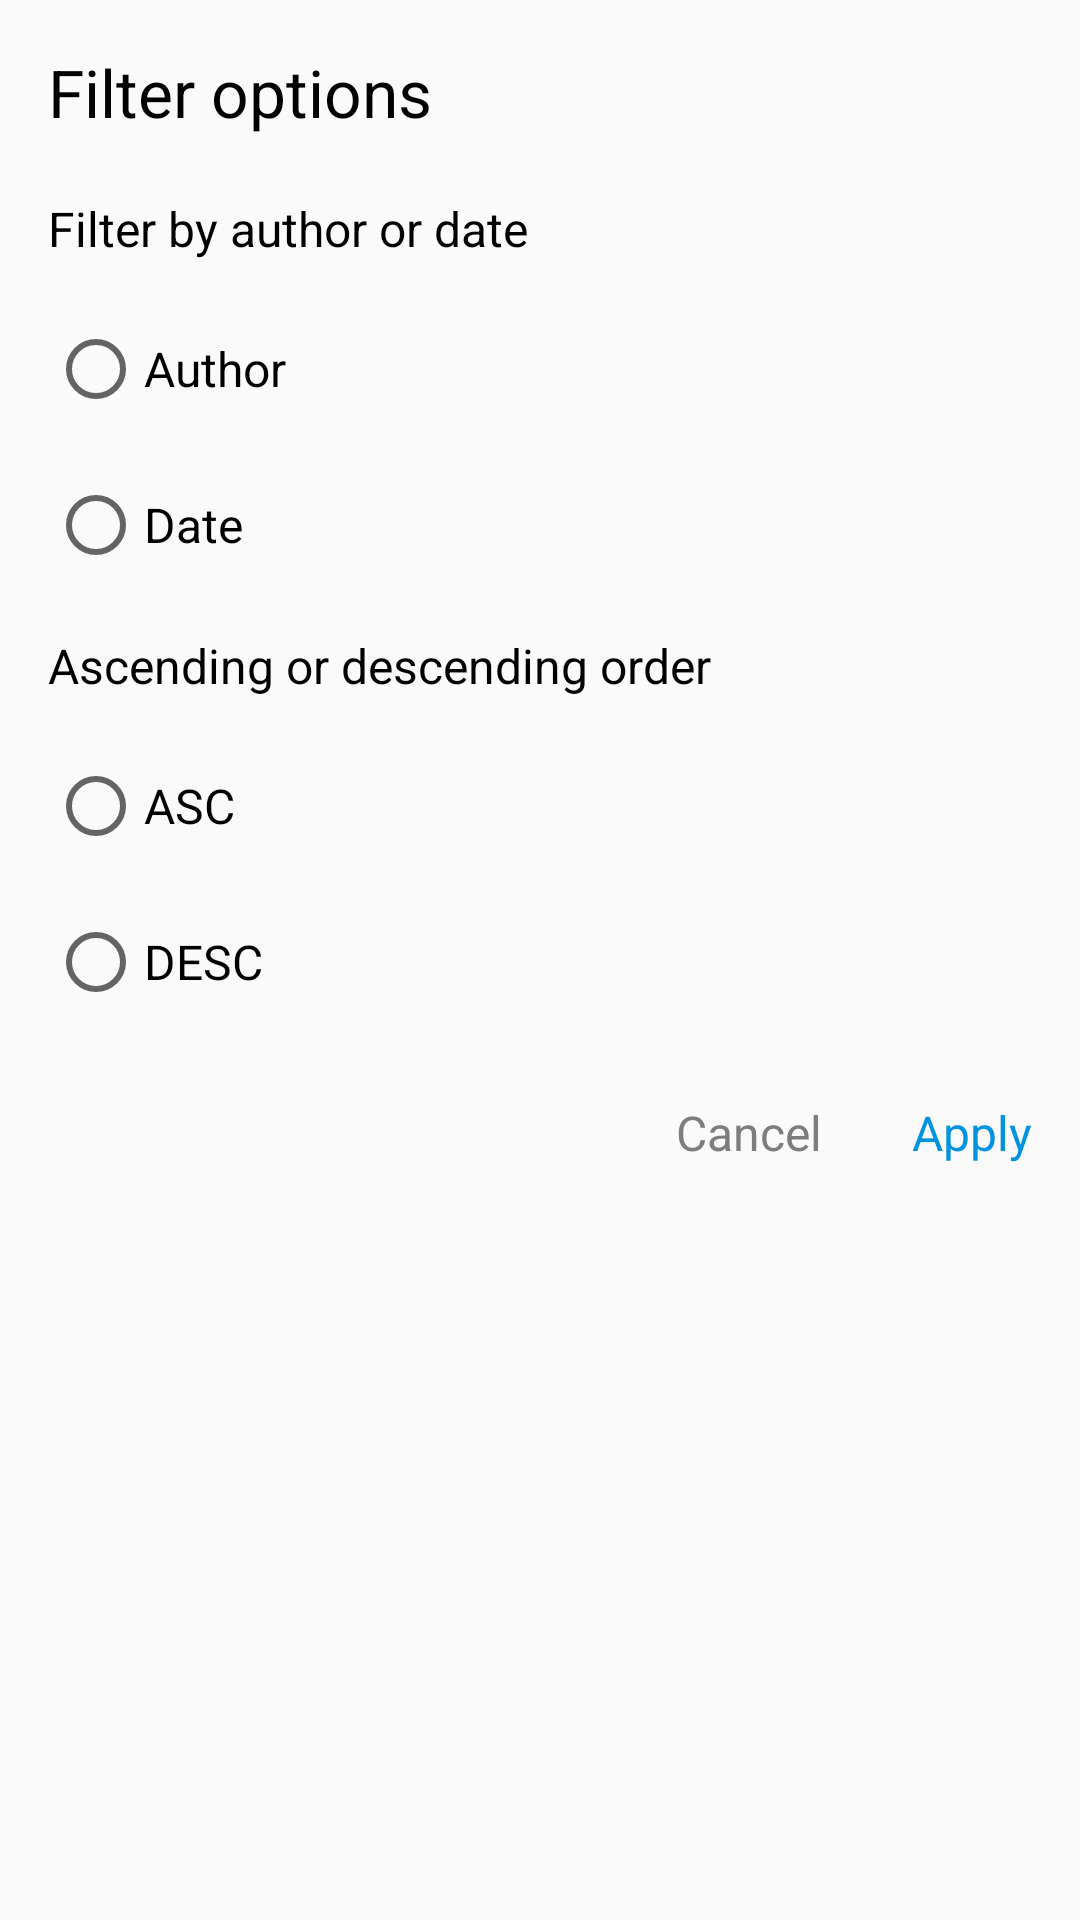

Write the Android layout XML for this screen, with the resource values it uses.
<!-- AndroidManifest.xml: application theme AppTheme -->
<!-- res/layout/layout_blog_filter.xml -->
<?xml version="1.0" encoding="utf-8"?>
<LinearLayout xmlns:android="http://schemas.android.com/apk/res/android"
        android:orientation="vertical"
        android:layout_width="match_parent"
        android:layout_height="match_parent"
        android:padding="16dp">

    <TextView
            android:layout_width="match_parent"
            android:layout_height="wrap_content"
            android:id="@+id/title"
            android:textSize="22sp"
            android:textColor="#000"
            android:text="@string/filter_options"
            />

    <RadioGroup
            android:layout_width="match_parent"
            android:layout_height="wrap_content"
            android:layout_marginTop="20dp"
            android:orientation="vertical"
            android:id="@+id/filter_group"
            >

        <TextView
                android:layout_width="wrap_content"
                android:layout_height="wrap_content"
                android:textColor="#000"
                android:textSize="16sp"
                android:text="@string/author_or_date"
                />

        <RadioButton
                android:layout_width="wrap_content"
                android:layout_height="wrap_content"
                android:id="@+id/filter_author"
                android:text="@string/filter_author"
                android:textSize="16sp"
                android:textColor="#000"
                android:layout_marginTop="20dp"
                />

        <RadioButton
                android:layout_width="wrap_content"
                android:layout_height="wrap_content"
                android:id="@+id/filter_date"
                android:text="@string/filter_date"
                android:textSize="16sp"
                android:textColor="#000"
                android:layout_marginTop="20dp"
                />

    </RadioGroup>


    <RadioGroup
            android:layout_width="match_parent"
            android:layout_height="wrap_content"
            android:layout_marginTop="20dp"
            android:orientation="vertical"
            android:id="@+id/order_group"
            >
        <TextView
                android:layout_width="wrap_content"
                android:layout_height="wrap_content"
                android:textColor="#000"
                android:textSize="16sp"
                android:text="@string/asc_desc"
                />


        <RadioButton
                android:layout_width="wrap_content"
                android:layout_height="wrap_content"
                android:id="@+id/filter_asc"
                android:text="@string/filter_asc"
                android:textSize="16sp"
                android:textColor="#000"
                android:layout_marginTop="20dp"
                />

        <RadioButton
                android:layout_width="wrap_content"
                android:layout_height="wrap_content"
                android:id="@+id/filter_desc"
                android:text="@string/filter_desc"
                android:textSize="16sp"
                android:textColor="#000"
                android:layout_marginTop="20dp"
                />

    </RadioGroup>

    <LinearLayout
            android:layout_width="match_parent"
            android:layout_height="wrap_content"
            android:orientation="horizontal"
            android:gravity="end"
            android:layout_marginTop="30dp"
            >

        <TextView
                android:id="@+id/negative_button"
                android:layout_width="wrap_content"
                android:layout_height="wrap_content"
                android:text="Cancel"
                android:textSize="16sp"
                android:textColor="@color/colorPrimaryDark"
                android:layout_marginEnd="30dp"

                />

        <TextView
                android:id="@+id/positive_button"
                android:layout_width="wrap_content"
                android:layout_height="wrap_content"
                android:text="Apply"
                android:textSize="16sp"
                android:textColor="@color/tealDark"
                />

    </LinearLayout>



</LinearLayout>
<!-- resources referenced by this layout -->
<resources>
  <color name="colorPrimaryDark">#7d7d7d</color>
  <color name="tealDark">#0094DE</color>
  <string name="asc_desc">Ascending or descending order</string>
  <string name="author_or_date">Filter by author or date</string>
  <string name="filter_asc">ASC</string>
  <string name="filter_author">Author</string>
  <string name="filter_date">Date</string>
  <string name="filter_desc">DESC</string>
  <string name="filter_options">Filter options</string>
  <style name="AppTheme" parent="Theme.AppCompat.Light.NoActionBar">
          
          <item name="colorPrimary">@color/colorPrimary</item>
          <item name="colorPrimaryDark">@color/colorPrimaryDark</item>
          <item name="colorAccent">@color/colorAccent</item>
          <item name="md_color_button_text">@color/tealDark</item>
      </style>
  <color name="colorPrimary">#fff</color>
  <color name="colorAccent">#FF4081</color>
</resources>
